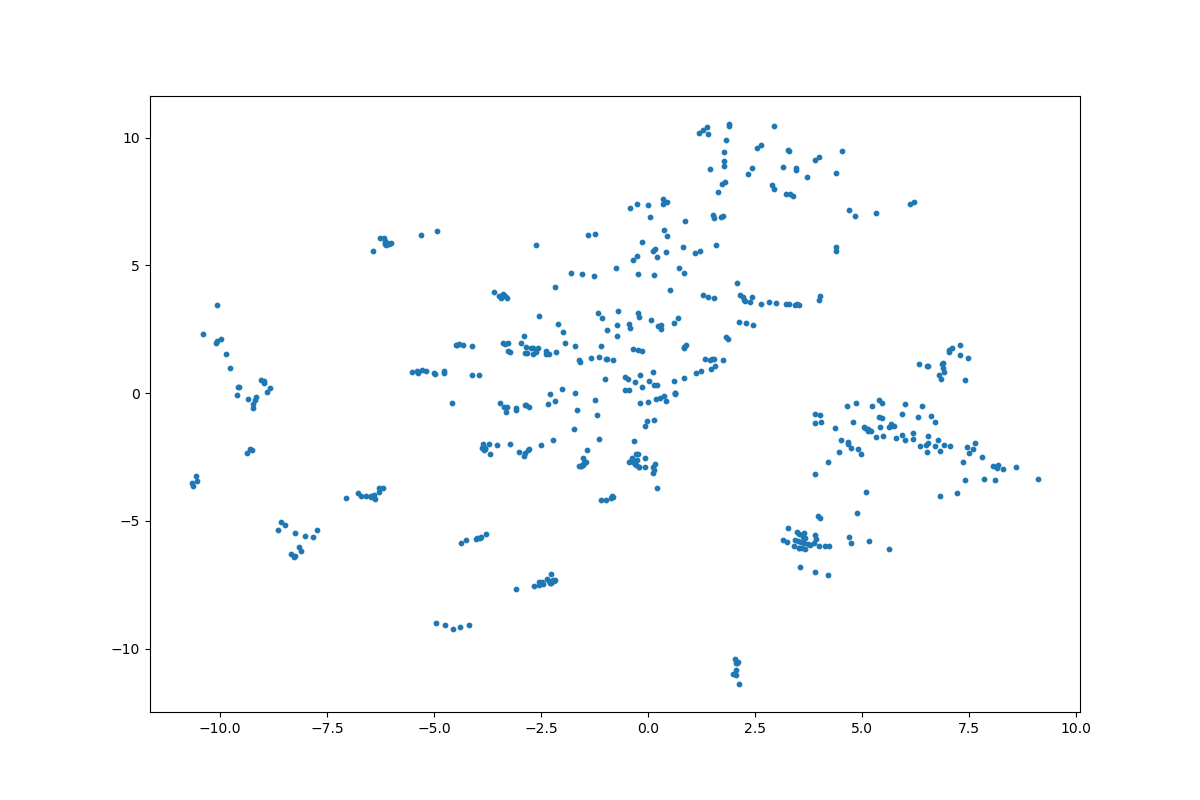

The data file committed next to this chart (first rows):
	z_coordinate_0	z_coordinate_1
0	-2.372	1.522
1	-2.156	1.606
2	-0.9602	1.351
3	-1.337	1.375
4	-1.154	1.414
5	-3.296	3.728
6	-3.48	3.807
7	-3.592	3.938
8	-3.349	3.782
9	-3.383	3.861
10	-3.429	3.717
11	-2.18	4.167
12	-0.07954	-1.289
13	-0.2421	-2.379
14	-0.02475	-1.106
15	0.414	-0.3255
16	-0.277	-2.397
17	0.1476	-1.036
18	-0.3294	-1.859
19	-0.2195	-2.893
20	-0.3698	-2.539
21	-0.4333	-2.687
22	-0.3019	-2.784
23	-0.2549	-2.61
24	0.1632	-2.762
25	-0.07664	-2.551
26	0.1119	-2.908
27	-0.3447	-2.697
28	-0.3947	-2.664
29	-0.05861	-2.895
30	-0.2694	-2.831
31	0.141	-3.029
32	-0.1979	-2.899
33	0.1183	-3.119
34	-2.015	0.1425
35	-1.696	0.01123
36	-0.3081	0.4225
37	0.02111	0.4833
38	2.951	8.002
39	2.904	8.147
40	0.8965	1.873
41	0.8463	1.767
42	0.8446	1.788
43	-0.343	1.73
44	-0.1337	1.646
45	-0.2374	1.682
46	-1.927	1.951
47	-1.981	2.399
48	-1.096	1.838
49	0.1337	4.604
50	-0.2234	4.652
51	0.725	4.88
52	0.8331	4.713
53	5.334	7.031
54	4	9.254
55	3.913	9.13
56	2.936	10.44
57	3.294	3.466
58	2.632	3.483
59	2.389	3.557
... 445 more rows
